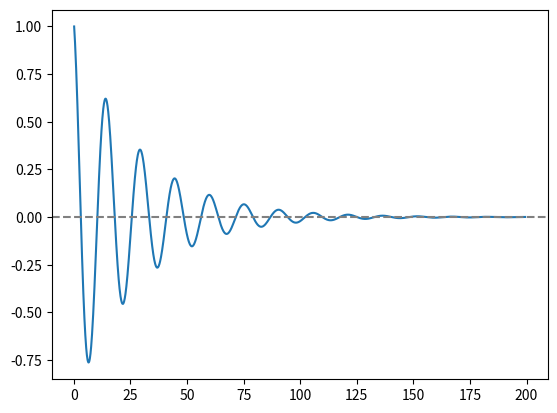

This chart was generated by the following Python code:
# This Python file uses the following encoding: utf-8

import numpy as np
import matplotlib.pyplot as plt

class MySystem:
    def __init__(self, x, y, angle, dt=0.1):
        self.x, self.y, self.angle, self.dt = x, y, angle, dt

    def evolve(self):
        self.x += np.cos(self.angle) * self.dt
        self.y += np.sin(self.angle) * self.dt

    def update(self, d_angle):
        self.angle += d_angle * np.pi / 180
        if self.angle>np.pi/4:
            self.angle=np.pi/4
        if self.angle<-np.pi/4:
            self.angle=-np.pi/4

    def error(self):
        return self.y

class Pid:
    error0=0
    integral=0

    def __init__(self, ke, kd, ki, dt=0.1):
        self.ke, self.kd, self.ki, self.dt = ke, kd, ki, dt

    def correction(self, error):
        d_error = (error - self.error0) / self.dt
        self.error0 = error
        self.integral += error * self.dt
        return - (self.ke * error + self.kd * d_error + self.ki * self.integral)


def test_pid(ke, kd, ki):
    sys = MySystem(x=0, y=1, angle=0)
    pid = Pid(ke, kd, ki)
    out = []
    for i in range(2000):
        sys.evolve()
        correction = pid.correction(sys.error())
        sys.update(correction)
        out += [[sys.x, sys.y, sys.angle]]
    out=np.array(out)
    plt.plot(out[:,0], out[:,1])
    plt.axhline(y=0, color='gray', linestyle='--')
    plt.show()


if __name__ == "__main__":
    #test_pid(1,0,0)
    #test_pid(1,1,0)
    test_pid(1,1,1/10)

